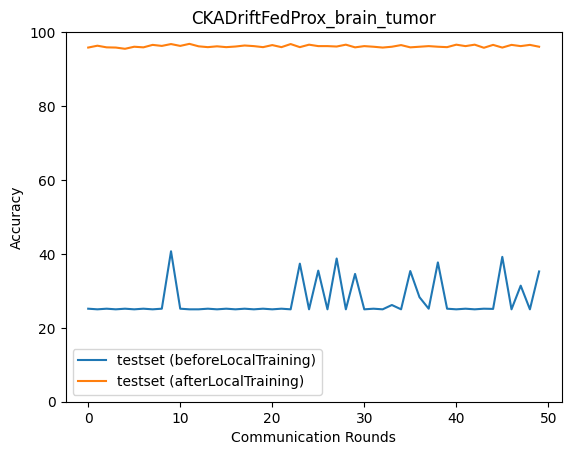

The data file committed next to this chart (first rows):
epoch, accuracy_test_before, macro_f1_test_before, macro_precision_test_before, macro_recall_test_before, accuracy_test_after, macro_f1_test_after, macro_precision_test_after, macro_recall_test_after
0, 25.17, 10.32, 11.83, 25, 95.82, 95.8, 95.81, 95.83
1, 25.0, 10.0, 6.25, 25.0, 96.33, 96.25, 96.44, 96.33
2, 25.17, 10.05, 6.292, 25.0, 95.88, 95.85, 95.86, 95.89
3, 25.0, 10.0, 6.25, 25.0, 95.82, 95.79, 95.85, 95.83
4, 25.17, 10.05, 6.292, 25.0, 95.49, 95.49, 95.59, 95.51
5, 25.0, 10.0, 6.25, 25.0, 96.05, 96, 96.03, 96.05
6, 25.17, 10.05, 6.292, 25.0, 95.88, 95.84, 95.87, 95.89
7, 25.0, 10.0, 6.25, 25.0, 96.55, 96.52, 96.57, 96.55
8, 25.17, 10.05, 6.292, 25.0, 96.27, 96.24, 96.25, 96.28
9, 40.7, 27.37, 21.05, 40.58, 96.77, 96.75, 96.78, 96.78
10, 25.17, 10.41, 7.604, 25, 96.27, 96.26, 96.27, 96.28
11, 25.0, 10.0, 6.25, 25.0, 96.83, 96.79, 96.86, 96.83
12, 25.0, 10.03, 6.271, 25.0, 96.16, 96.15, 96.16, 96.17
13, 25.17, 10.05, 6.292, 25.0, 95.94, 95.91, 95.92, 95.95
14, 25.0, 10.0, 6.25, 25.0, 96.16, 96.15, 96.16, 96.17
15, 25.17, 10.05, 6.292, 25.0, 95.94, 95.91, 95.92, 95.95
16, 25.0, 10.0, 6.25, 25.0, 96.1, 96.07, 96.13, 96.11
17, 25.17, 10.05, 6.292, 25.0, 96.38, 96.34, 96.39, 96.39
18, 25.0, 10.0, 6.25, 25.0, 96.21, 96.2, 96.22, 96.22
19, 25.17, 10.05, 6.292, 25.0, 95.94, 95.91, 95.92, 95.95
20, 25.0, 10.0, 6.25, 25.0, 96.49, 96.47, 96.5, 96.5
21, 25.17, 10.05, 6.292, 25.0, 95.94, 95.91, 95.92, 95.95
22, 25.0, 10.0, 6.25, 25.0, 96.77, 96.76, 96.78, 96.78
23, 37.36, 24.96, 18.89, 37.11, 95.94, 95.91, 95.92, 95.95
24, 25.0, 10.0, 6.25, 25.0, 96.6, 96.58, 96.63, 96.61
25, 35.47, 23.57, 17.71, 35.23, 96.21, 96.18, 96.21, 96.22
26, 25.0, 10.0, 6.25, 25.0, 96.21, 96.2, 96.22, 96.22
27, 38.75, 26.19, 20.5, 38.5, 96.1, 96.05, 96.14, 96.11
28, 25.0, 10.0, 6.25, 25.0, 96.6, 96.58, 96.63, 96.61
29, 34.58, 22.75, 17.4, 34.35, 95.88, 95.87, 95.89, 95.89
30, 25.0, 10.0, 6.25, 25.0, 96.21, 96.2, 96.22, 96.22
31, 25.17, 10.05, 6.292, 25.0, 96.05, 96.02, 96.03, 96.06
32, 25.0, 10.0, 6.25, 25.0, 95.82, 95.77, 95.94, 95.83
33, 26.17, 12.05, 25.94, 26, 96.05, 96, 96.06, 96.05
34, 25.0, 10, 6.253, 25.0, 96.49, 96.47, 96.5, 96.5
35, 35.36, 24.39, 23.94, 35.12, 95.88, 95.87, 95.88, 95.89
36, 28.29, 16.03, 27.05, 28.26, 96.05, 96, 96.13, 96.05
37, 25.17, 10.05, 6.292, 25.0, 96.21, 96.16, 96.25, 96.22
38, 37.69, 25.09, 19.26, 37.55, 96.05, 96, 96.1, 96.05
39, 25.17, 10.05, 6.292, 25.0, 95.94, 95.91, 95.92, 95.95
40, 25.0, 10.0, 6.25, 25.0, 96.6, 96.59, 96.61, 96.61
41, 25.17, 10.06, 6.295, 25.0, 96.21, 96.19, 96.2, 96.22
42, 25.0, 10.0, 6.25, 25.0, 96.6, 96.57, 96.63, 96.61
43, 25.17, 10.05, 6.292, 25.0, 95.77, 95.76, 95.8, 95.78
44, 25.11, 10.34, 8.135, 25.11, 96.55, 96.53, 96.55, 96.55
45, 39.2, 26.07, 19.59, 38.94, 95.82, 95.78, 95.84, 95.83
46, 25.0, 10.0, 6.25, 25.0, 96.55, 96.52, 96.56, 96.55
47, 31.4, 19.91, 15.16, 31.19, 96.21, 96.2, 96.2, 96.22
48, 25.0, 10.0, 6.25, 25.0, 96.55, 96.53, 96.55, 96.56
49, 35.24, 23.36, 17.53, 35.01, 96.05, 96.04, 96.05, 96.06
